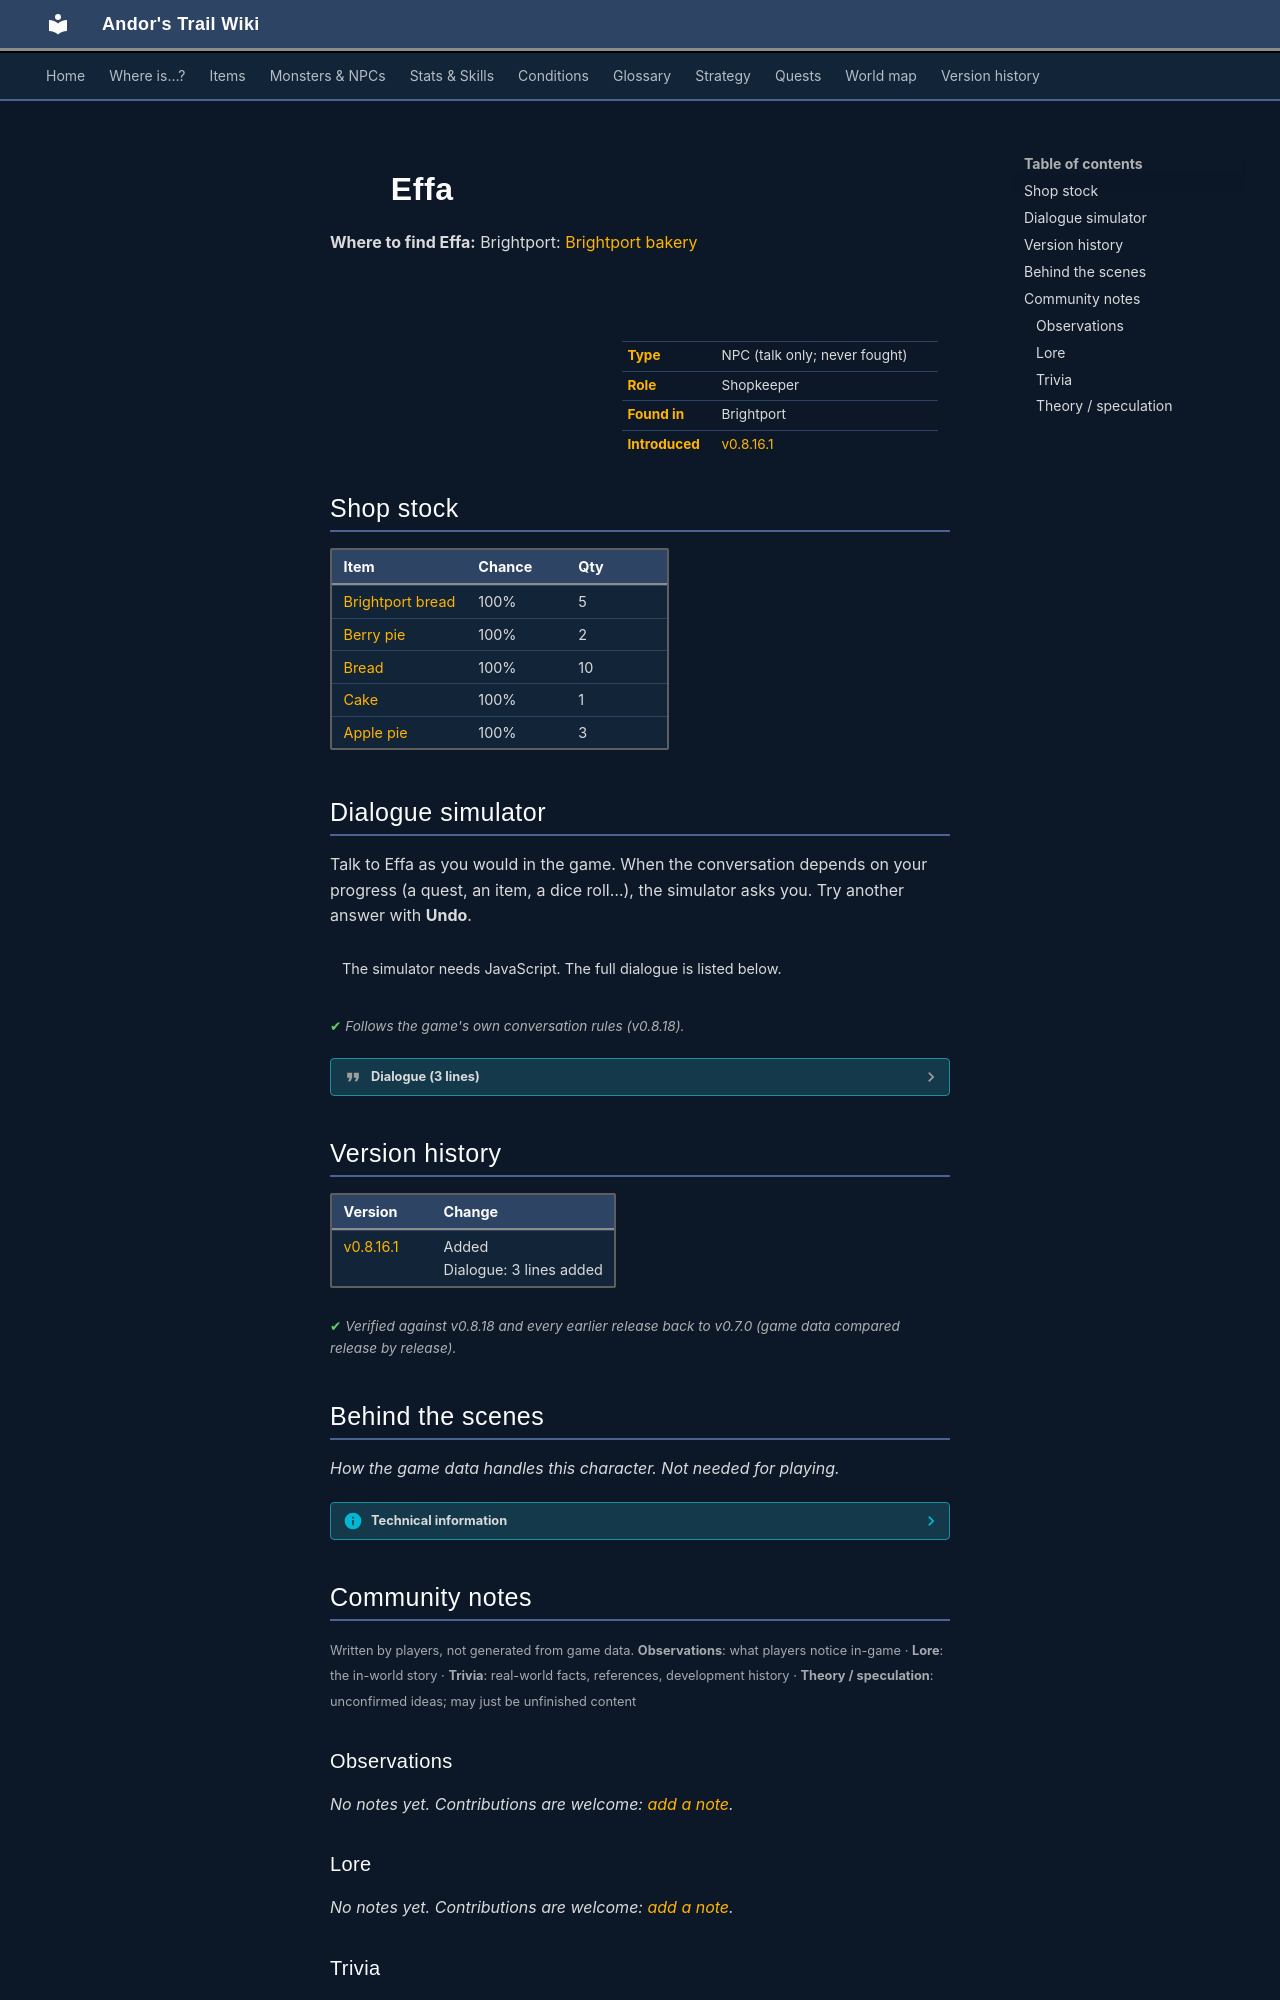

repository: asdfghjkl628/Andor-s-Trail-Wikiiii · page: monsters/brightportbakery2/index.html · generator: mkdocs

---
description: "Effa is a non-player character (NPC) in Andor's Trail, found in Brightport. Shopkeeper."
---

# ![](../assets/icons/monsters/monsters_ld1_144.png){ .sprite } Effa

**Where to find Effa:** Brightport: [Brightport bakery](../maps/brightport_bakery.md#pin-npc-brightportbakery2)

<div class="infobox" markdown>

<p class="ib-img"><img class="sprite" src="../../assets/icons/monsters/monsters_ld1_144.png" alt=""></p>

| | |
|---|---|
| **Type** | NPC (talk only; never fought) |
| **Role** | Shopkeeper |
| **Found in** | Brightport |
| **Introduced** | [v0.8.16.1](../versions/0.8.16.1.md) |

</div>

## Shop stock

| Item | Chance | Qty |
|---|---|---|
| [Brightport bread](../items/brightport_bakery.md) | 100% | 5 |
| [Berry pie](../items/brightport_bakery1.md) | 100% | 2 |
| [Bread](../items/bread.md) | 100% | 10 |
| [Cake](../items/cake.md) | 100% | 1 |
| [Apple pie](../items/brightport_bakery2.md) | 100% | 3 |

## Dialogue simulator

Talk to Effa as you would in the game. When the conversation depends on your progress (a quest, an item, a dice roll…), the simulator asks you. Try another answer with **Undo**.

<div class="dlg-sim" data-src="../../assets/dialogue/brightport_bakery_selector.json" data-npc="Effa" markdown="0"><noscript>The simulator needs JavaScript. The full dialogue is listed below.</noscript></div>

<p class="verified">Follows the game's own conversation rules (v0.8.18).</p>

??? quote "Dialogue (3 lines)"

    *Exactly as in the game files. Each line appears once; links jump to where a choice leads.*

    <span id="d-brightport_bakery_selector"></span>**`brightport_bakery_selector`** *(silent check: the first matching branch below is taken)*

    - Next *(if NOT reached stage 246 of [Brightport story flags (hidden flag)](../quests/brightport_nondisplay.md#stage-246))* → [brightport_bakery](#d-brightport_bakery)
    - Next *(if reached stage 246 of [Brightport story flags (hidden flag)](../quests/brightport_nondisplay.md#stage-246))* → [brightport_bakery_behindcounter](#d-brightport_bakery_behindcounter)

    <span id="d-brightport_bakery"></span>**`brightport_bakery`** [Effa](../monsters/brightportbakery2.md): “Hello, and welcome to the world famous bakery of Brightport, how may I help you?”

    - “Please show me the menu.” → *shop opens*

    <span id="d-brightport_bakery_behindcounter"></span>**`brightport_bakery_behindcounter`** [Effa](../monsters/brightportbakery2.md): “We don't serve people from behind the counter, please stand in front.”




## Version history

| Version | Change |
|---|---|
| [v0.8.16.1](../versions/0.8.16.1.md) | Added<br>Dialogue: 3 lines added |

<p class="verified">Verified against v0.8.18 and every earlier release back to v0.7.0 (game data compared release by release).</p>


## Behind the scenes

*How the game data handles this character. Not needed for playing.*

??? info "Technical information"

    | | |
    |---|---|
    | Entry ID | `brightportbakery2` |
    | Type (wiki) | NPC |
    | Spawn group | `brightportbakery2` |
    | Loot table | `brightport_bakery` |
    | Conversation | `brightport_bakery_selector` |
    | Faction | – |
    | Movement | – |
    | Icon | `monsters_ld1:144` |
    | Defined in | `res/raw/monsterlist_brightport.json` |

    Raw data:

    ```json
    {
     "id": "brightportbakery2",
     "name": "Effa",
     "iconID": "monsters_ld1:144",
     "unique": 1,
     "phraseID": "brightport_bakery_selector",
     "droplistID": "brightport_bakery"
    }
    ```


## Community notes

<small>Written by players, not generated from game data. **Observations**: what players notice in-game · **Lore**: the in-world story · **Trivia**: real-world facts, references, development history · **Theory / speculation**: unconfirmed ideas; may just be unfinished content</small>

### Observations

*No notes yet. Contributions are welcome: [add a note](https://github.com/asdfghjkl628/Andor-s-Trail-Wikiiii/new/main/notes/monsters?filename=brightportbakery2.md&value=%23%23%20Observations%0A%0A%3C%21--%20what%20players%20notice%20in-game%20--%3E%0A%0A%23%23%20Lore%0A%0A%3C%21--%20the%20in-world%20story%20--%3E%0A%0A%23%23%20Trivia%0A%0A%3C%21--%20real-world%20facts%2C%20references%2C%20development%20history%20--%3E%0A%0A%23%23%20Theory%20/%20speculation%0A%0A%3C%21--%20unconfirmed%20ideas%3B%20may%20just%20be%20unfinished%20content%20--%3E%0A).*

### Lore

*No notes yet. Contributions are welcome: [add a note](https://github.com/asdfghjkl628/Andor-s-Trail-Wikiiii/new/main/notes/monsters?filename=brightportbakery2.md&value=%23%23%20Observations%0A%0A%3C%21--%20what%20players%20notice%20in-game%20--%3E%0A%0A%23%23%20Lore%0A%0A%3C%21--%20the%20in-world%20story%20--%3E%0A%0A%23%23%20Trivia%0A%0A%3C%21--%20real-world%20facts%2C%20references%2C%20development%20history%20--%3E%0A%0A%23%23%20Theory%20/%20speculation%0A%0A%3C%21--%20unconfirmed%20ideas%3B%20may%20just%20be%20unfinished%20content%20--%3E%0A).*
